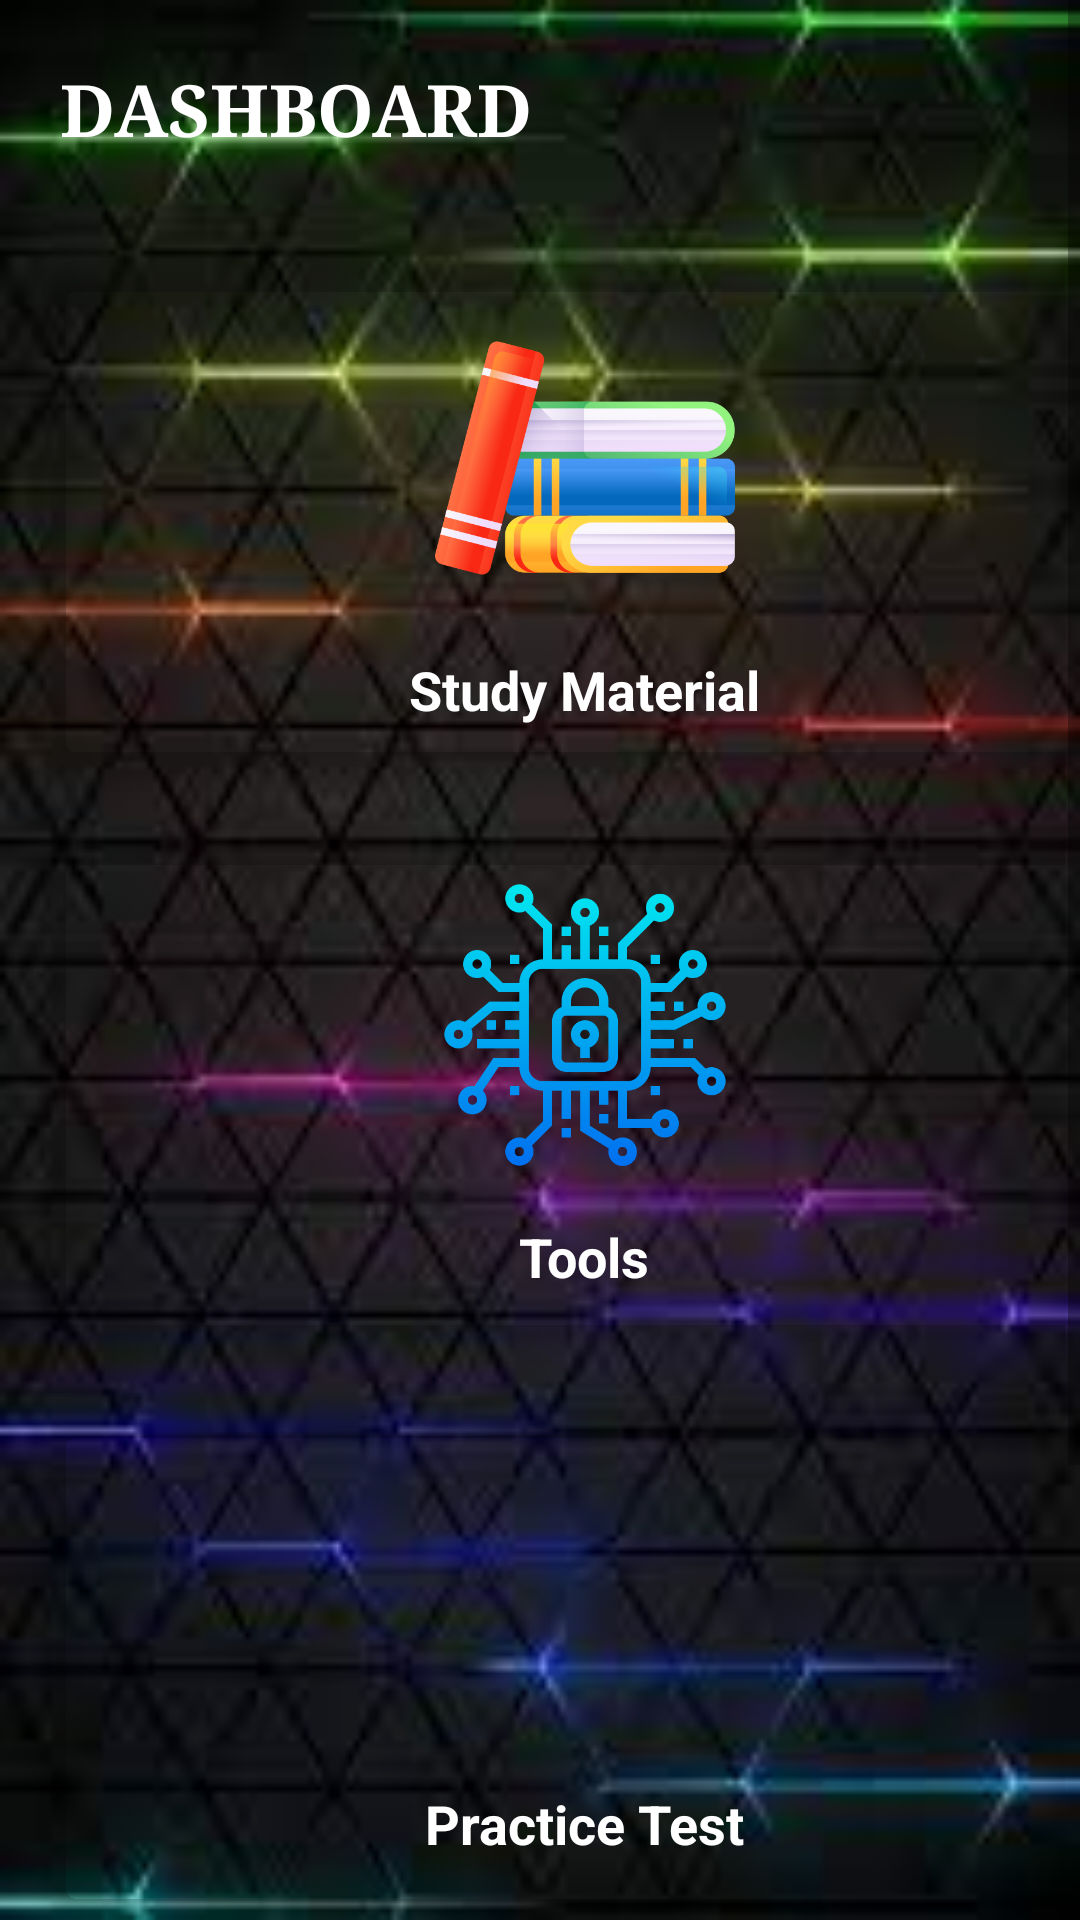

The Android layout XML behind this screen, and the referenced resources:
<!-- AndroidManifest.xml: application theme Theme.TOOLSIFY -->
<!-- res/layout/activity_dashboard.xml -->
<?xml version="1.0" encoding="utf-8"?>
<androidx.constraintlayout.widget.ConstraintLayout
    xmlns:android="http://schemas.android.com/apk/res/android"
    xmlns:tools="http://schemas.android.com/tools"
    xmlns:app="http://schemas.android.com/apk/res-auto"
    android:layout_width="match_parent"
    android:layout_height="match_parent"
    tools:context=".MainActivity">

    <ScrollView
        android:layout_width="match_parent"
        android:layout_height="match_parent"
        android:background="@drawable/dash"
        tools:context=".MainActivity">

        <LinearLayout
            android:layout_width="match_parent"
            android:layout_height="wrap_content"
            android:orientation="vertical">

            <TextView
                android:layout_width="wrap_content"
                android:layout_height="wrap_content"
                android:layout_margin="20dp"
                android:fontFamily="serif"
                android:text="@string/dashboard"
                android:textColor="@color/white"
                android:textSize="24sp"
                android:textStyle="bold"
                app:autoSizeTextType="uniform" />

            <GridLayout
                android:layout_width="wrap_content"
                android:layout_height="match_parent"
                android:layout_gravity="center"
                android:layout_margin="5dp"
                android:alignmentMode="alignMargins"
                android:columnCount="2"
                android:orientation="horizontal"
                android:rowCount="10">


                <LinearLayout
                    android:layout_width="match_parent"
                    android:layout_height="match_parent"
                    android:orientation="vertical">

                    <androidx.cardview.widget.CardView
                        android:id="@+id/study"
                        android:layout_width="360dp"
                        android:layout_height="169dp"
                        android:layout_margin="10dp"
                        android:clickable="true"
                        android:focusable="true"
                        app:cardBackgroundColor="#00121111"
                        app:cardCornerRadius="12dp"
                        app:cardElevation="5dp">

                        <ImageView
                            android:layout_width="200dp"
                            android:layout_height="100dp"
                            android:layout_gravity="center_horizontal"
                            android:layout_marginTop="15dp"
                            android:background="#00AE3333"
                            android:contentDescription="Thumbnail Downloader"
                            android:src="@drawable/studym"
                            tools:ignore="HardcodedText" />

                        <TextView
                            android:layout_width="wrap_content"
                            android:layout_height="wrap_content"
                            android:layout_gravity="center_horizontal"
                            android:layout_marginTop="130dp"
                            android:fontFamily="sans-serif"
                            android:text="Study Material"
                            android:textColor="@color/white"
                            android:textSize="18dp"
                            android:textStyle="bold" />
                    </androidx.cardview.widget.CardView>

                    <androidx.cardview.widget.CardView
                        android:id="@+id/tools"
                        android:layout_width="360dp"
                        android:layout_height="169dp"
                        android:layout_margin="10dp"
                        android:clickable="true"
                        android:focusable="true"
                        app:cardBackgroundColor="#00121111"
                        app:cardCornerRadius="12dp"
                        app:cardElevation="5dp">

                        <ImageView
                            android:layout_width="200dp"
                            android:layout_height="100dp"
                            android:layout_gravity="center_horizontal"
                            android:layout_marginTop="15dp"
                            android:background="#00AE3333"
                            android:contentDescription="Thumbnail Downloader"
                            android:src="@drawable/tools"
                            tools:ignore="HardcodedText" />

                        <TextView
                            android:layout_width="wrap_content"
                            android:layout_height="wrap_content"
                            android:layout_gravity="center_horizontal"
                            android:layout_marginTop="130dp"
                            android:fontFamily="sans-serif"
                            android:text="Tools"
                            android:textColor="@color/white"
                            android:textSize="18dp"
                            android:textStyle="bold" />
                    </androidx.cardview.widget.CardView>

                    <androidx.cardview.widget.CardView
                        android:id="@+id/quiz"
                        android:layout_width="360dp"
                        android:layout_height="169dp"
                        android:layout_margin="10dp"
                        android:clickable="true"
                        android:focusable="true"
                        app:cardBackgroundColor="#00121111"
                        app:cardCornerRadius="12dp"
                        app:cardElevation="5dp">

                        <ImageView
                            android:layout_width="200dp"
                            android:layout_height="100dp"
                            android:layout_gravity="center_horizontal"
                            android:layout_marginTop="15dp"
                            android:background="#00AE3333"
                            android:contentDescription="Thumbnail Downloader"
                            android:src="@drawable/quiz"
                            tools:ignore="HardcodedText" />

                        <TextView
                            android:layout_width="wrap_content"
                            android:layout_height="wrap_content"
                            android:layout_gravity="center_horizontal"
                            android:layout_marginTop="130dp"
                            android:fontFamily="sans-serif"
                            android:text="Practice Test"
                            android:textColor="@color/white"
                            android:textSize="18dp"
                            android:textStyle="bold" />
                    </androidx.cardview.widget.CardView>

                    <androidx.cardview.widget.CardView
                        android:id="@+id/logout"
                        android:layout_width="360dp"
                        android:layout_height="169dp"
                        android:layout_margin="10dp"
                        android:clickable="true"
                        android:focusable="true"
                        app:cardBackgroundColor="#00FFFFFF"
                        app:cardCornerRadius="12dp"
                        app:cardElevation="5dp">

                        <ImageView
                            android:layout_width="200dp"
                            android:layout_height="100dp"
                            android:layout_gravity="center_horizontal"
                            android:layout_marginTop="15dp"
                            android:background="#00AE3333"
                            android:contentDescription="Thumbnail Downloader"
                            android:src="@drawable/lgout"
                            tools:ignore="HardcodedText" />

                        <TextView
                            android:layout_width="wrap_content"
                            android:layout_height="wrap_content"
                            android:layout_gravity="center_horizontal"
                            android:layout_marginTop="130dp"
                            android:fontFamily="sans-serif"
                            android:text="Logout"
                            android:textColor="@color/white"
                            android:textSize="18dp"
                            android:textStyle="bold" />
                    </androidx.cardview.widget.CardView>
                </LinearLayout>
            </GridLayout>
        </LinearLayout>
    </ScrollView>
</androidx.constraintlayout.widget.ConstraintLayout>
<!-- resources referenced by this layout -->
<resources>
  <color name="white">#FFFFFFFF</color>
  <!-- drawable dash: png bitmap (drawable, 94339 bytes) -->
  <!-- drawable lgout: png bitmap (drawable, 20693 bytes) -->
  <!-- drawable studym: png bitmap (drawable, 85895 bytes) -->
  <!-- drawable tools: png bitmap (drawable, 25423 bytes) -->
  <string name="dashboard">DASHBOARD</string>
  <style name="Theme.TOOLSIFY" parent="Theme.MaterialComponents.DayNight.DarkActionBar">
          
          <item name="colorPrimary">@color/purple_500</item>
          <item name="colorPrimaryVariant">@color/purple_700</item>
          <item name="colorOnPrimary">@color/white</item>
          
          <item name="colorSecondary">@color/teal_200</item>
          <item name="colorSecondaryVariant">@color/teal_700</item>
          <item name="colorOnSecondary">@color/black</item>
          
          <item name="android:statusBarColor" tools:targetApi="l">?attr/colorPrimaryVariant</item>
          
  
      </style>
  <color name="purple_500">#3700B3</color>
  <color name="purple_700">#FF3700B3</color>
  <color name="teal_200">#FF03DAC5</color>
  <color name="teal_700">#FF018786</color>
  <color name="black">#FF000000</color>
</resources>
